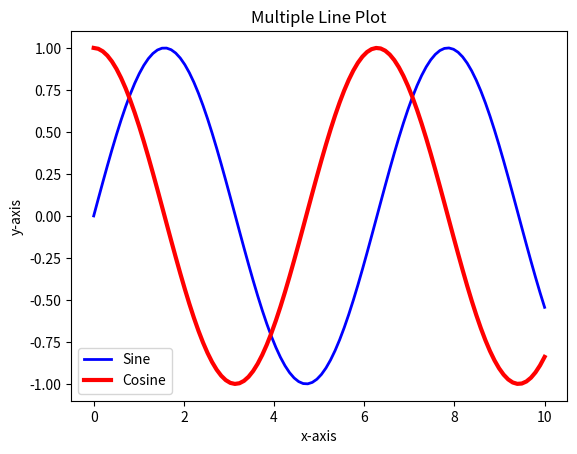

Source code (Python):
import matplotlib.pyplot as plt
import numpy as np

# Sample data
x = np.linspace(0, 10, 100)
y1 = np.sin(x)
y2 = np.cos(x)

# Create the plot
plt.plot(x, y1, label='Sine', linewidth=2, color='blue')
plt.plot(x, y2, label='Cosine', linewidth=3, color='red')

# Add labels and title
plt.xlabel('x-axis')
plt.ylabel('y-axis')
plt.title('Multiple Line Plot')

# Add legend
plt.legend()

# Show the plot
plt.show()